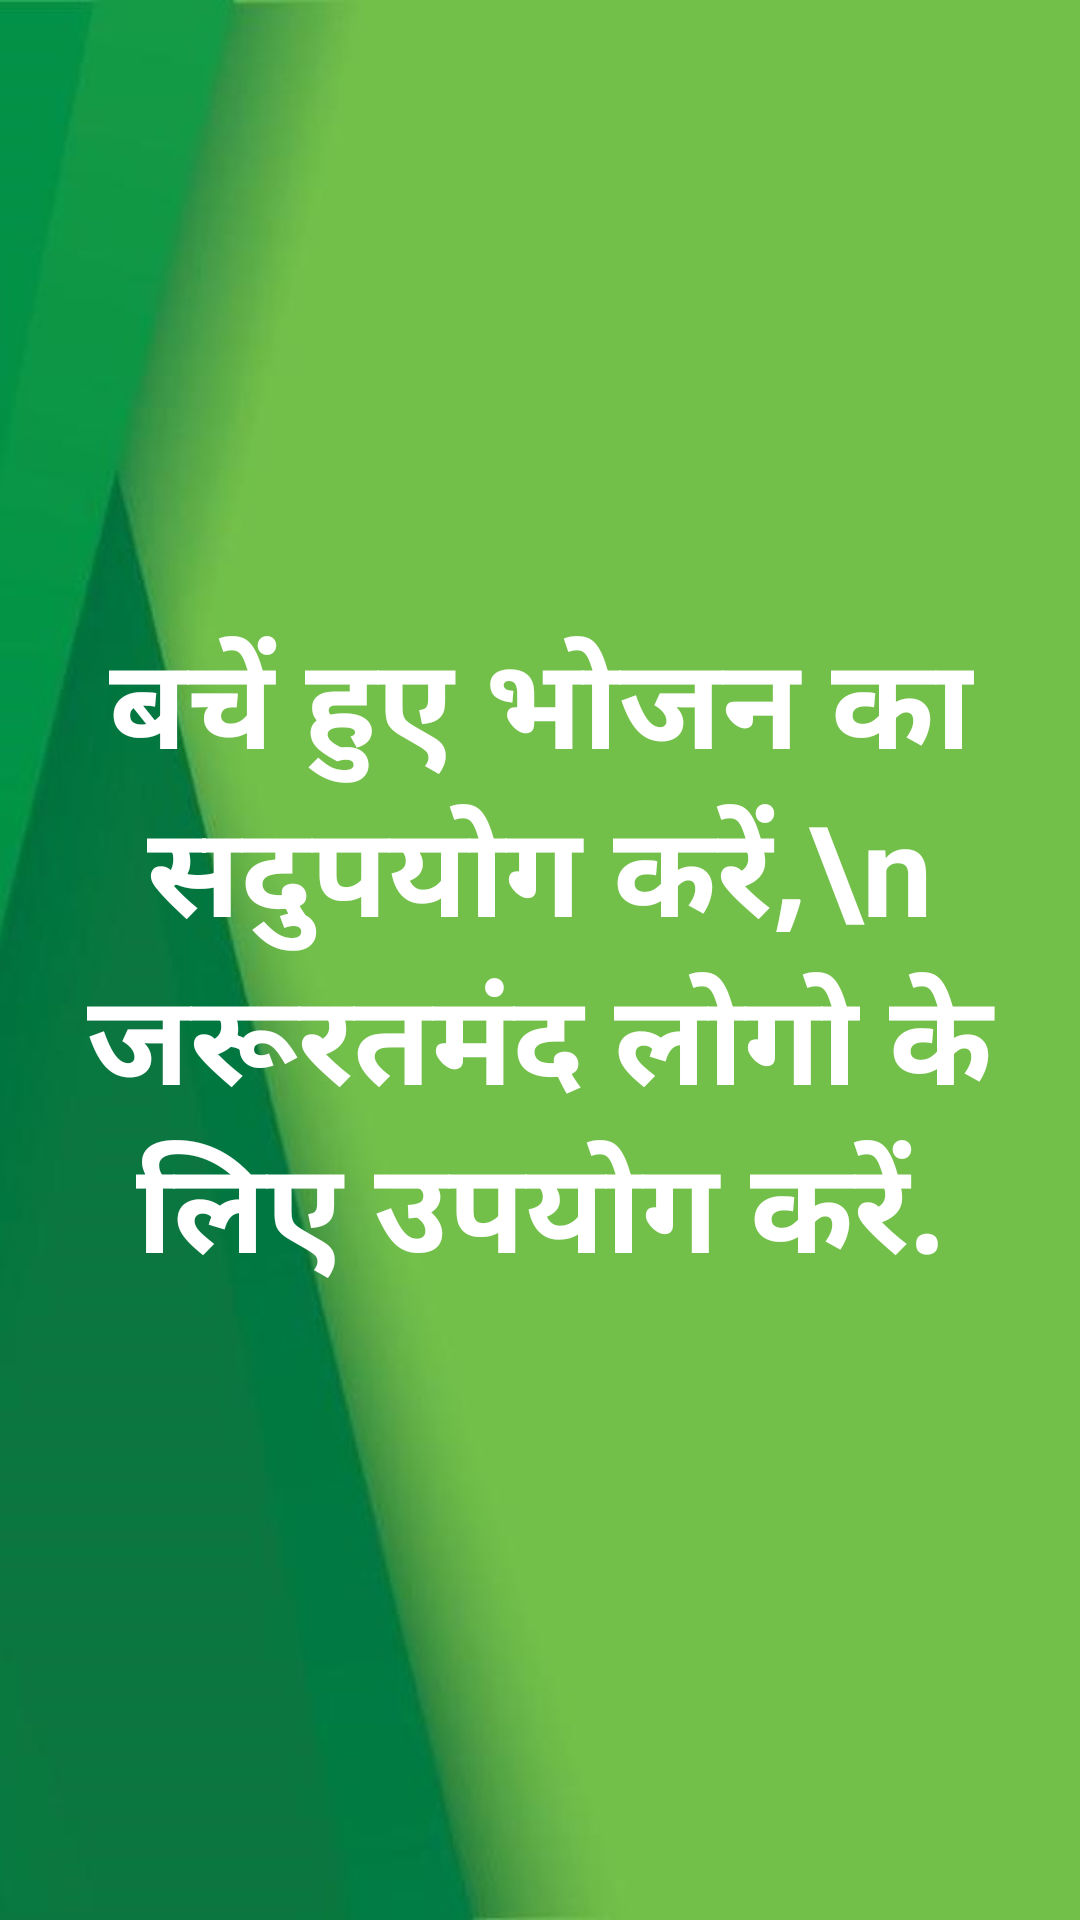

Reconstruct the res/layout file that produces this screen, plus the resources it refers to.
<!-- AndroidManifest.xml: application theme AppTheme -->
<!-- res/layout/welcome_slide3.xml -->
<?xml version="1.0" encoding="utf-8"?>
<RelativeLayout xmlns:android="http://schemas.android.com/apk/res/android"
    android:layout_width="match_parent"
    android:layout_height="match_parent"
    android:background="@drawable/back"
    >
    <RelativeLayout
        android:layout_width="match_parent"
        android:layout_height="match_parent"
        android:orientation="vertical"
        >
        
        <TextView
            android:id="@+id/title"
            android:layout_width="wrap_content"
            android:layout_height="wrap_content"

            android:layout_centerInParent="true"
            android:gravity="center_horizontal"
            android:layout_marginTop="5dp"
            android:text="बचें हुए भोजन का सदुपयोग करें,\n
जरूरतमंद लोगो के लिए उपयोग करें."
            android:textColor="@android:color/white"
            android:textSize="42sp"
            android:textStyle="bold" />
        <TextView
            android:layout_width="wrap_content"
            android:layout_height="wrap_content"
            android:layout_marginTop="5dp"
            android:textSize="20sp"
            android:paddingLeft="@dimen/desc_padding"
            android:paddingRight="35dp"
            android:layout_below="@+id/title"
            android:layout_centerHorizontal="true"
            android:gravity="center_horizontal"
            android:text=""
            android:textColor="@android:color/white"
            />


    </RelativeLayout>



</RelativeLayout>
<!-- resources referenced by this layout -->
<resources>
  <dimen name="desc_padding">35dp</dimen>
  <!-- drawable back: jpg bitmap (drawable, 16942 bytes) -->
  <style name="AppTheme" parent="Theme.AppCompat.DayNight.DarkActionBar">
          
          <item name="colorPrimary">@color/colorPrimary</item>
          <item name="colorPrimaryDark">@color/colorPrimaryDark</item>
          <item name="colorAccent">@color/colorAccent</item>
      </style>
  <color name="colorPrimary">#43A047</color>
  <color name="colorPrimaryDark">#018301</color>
  <color name="colorAccent">#FF4081</color>
</resources>
